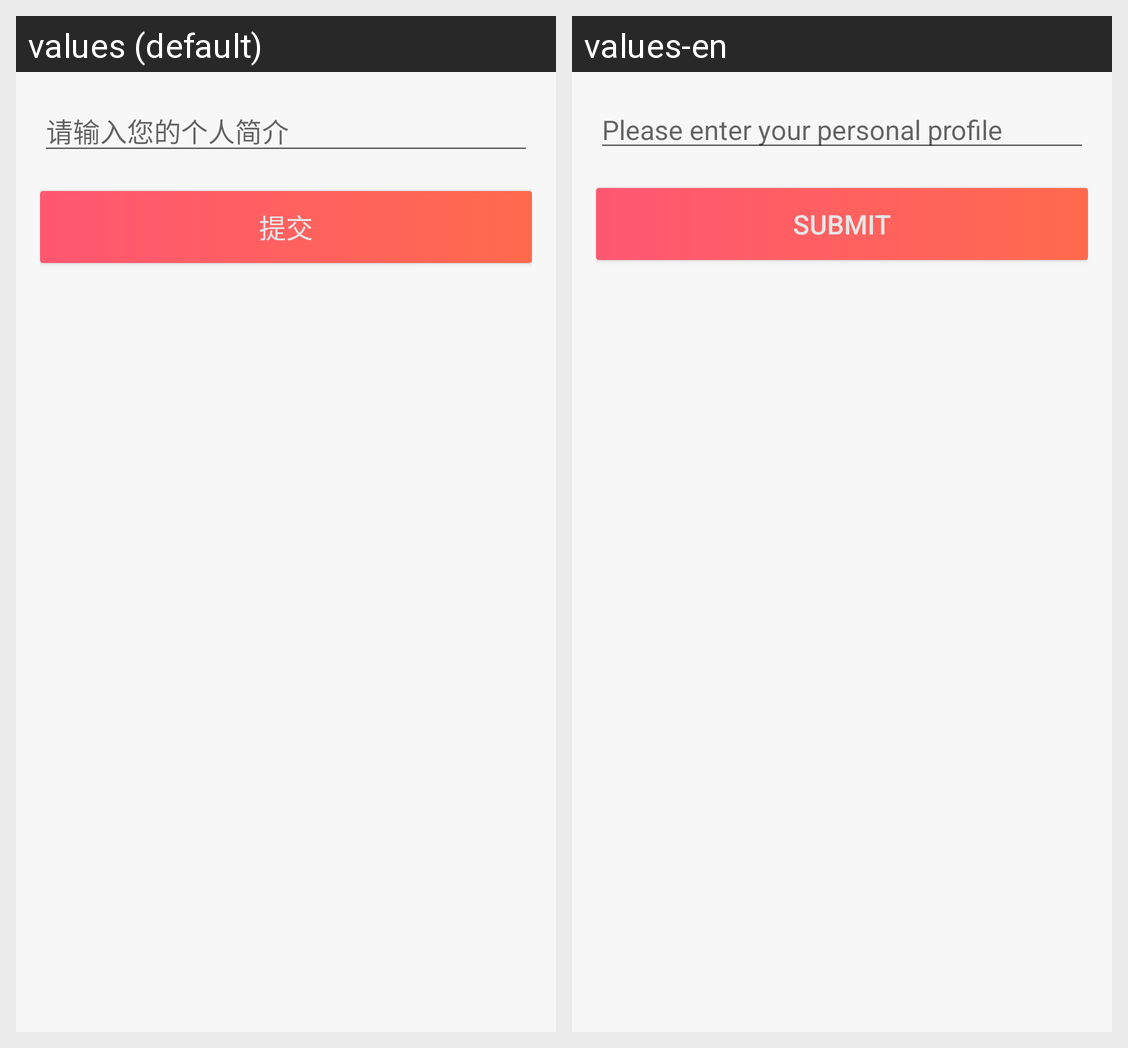

Locale-by-locale string values for the Android screen shown in this grid:
Android screen res/layout/layout_ps_edit.xml rendered under 2 locales, left to right: values (default), values-en. Device: Nexus 5 (rendered at 1080×1920; each locale shown at half size, 540×960, under a caption strip naming it); theme AppTheme.
Strings drawn on this screen, with the default value and each locale's value (text and hints the layout hard-codes, and strings that could not be matched under every locale, appear in the picture but are not listed):

personal_introduction
  values: 请输入您的个人简介
  values-en: Please enter your personal profile

commit
  values: 提交
  values-en: submit
